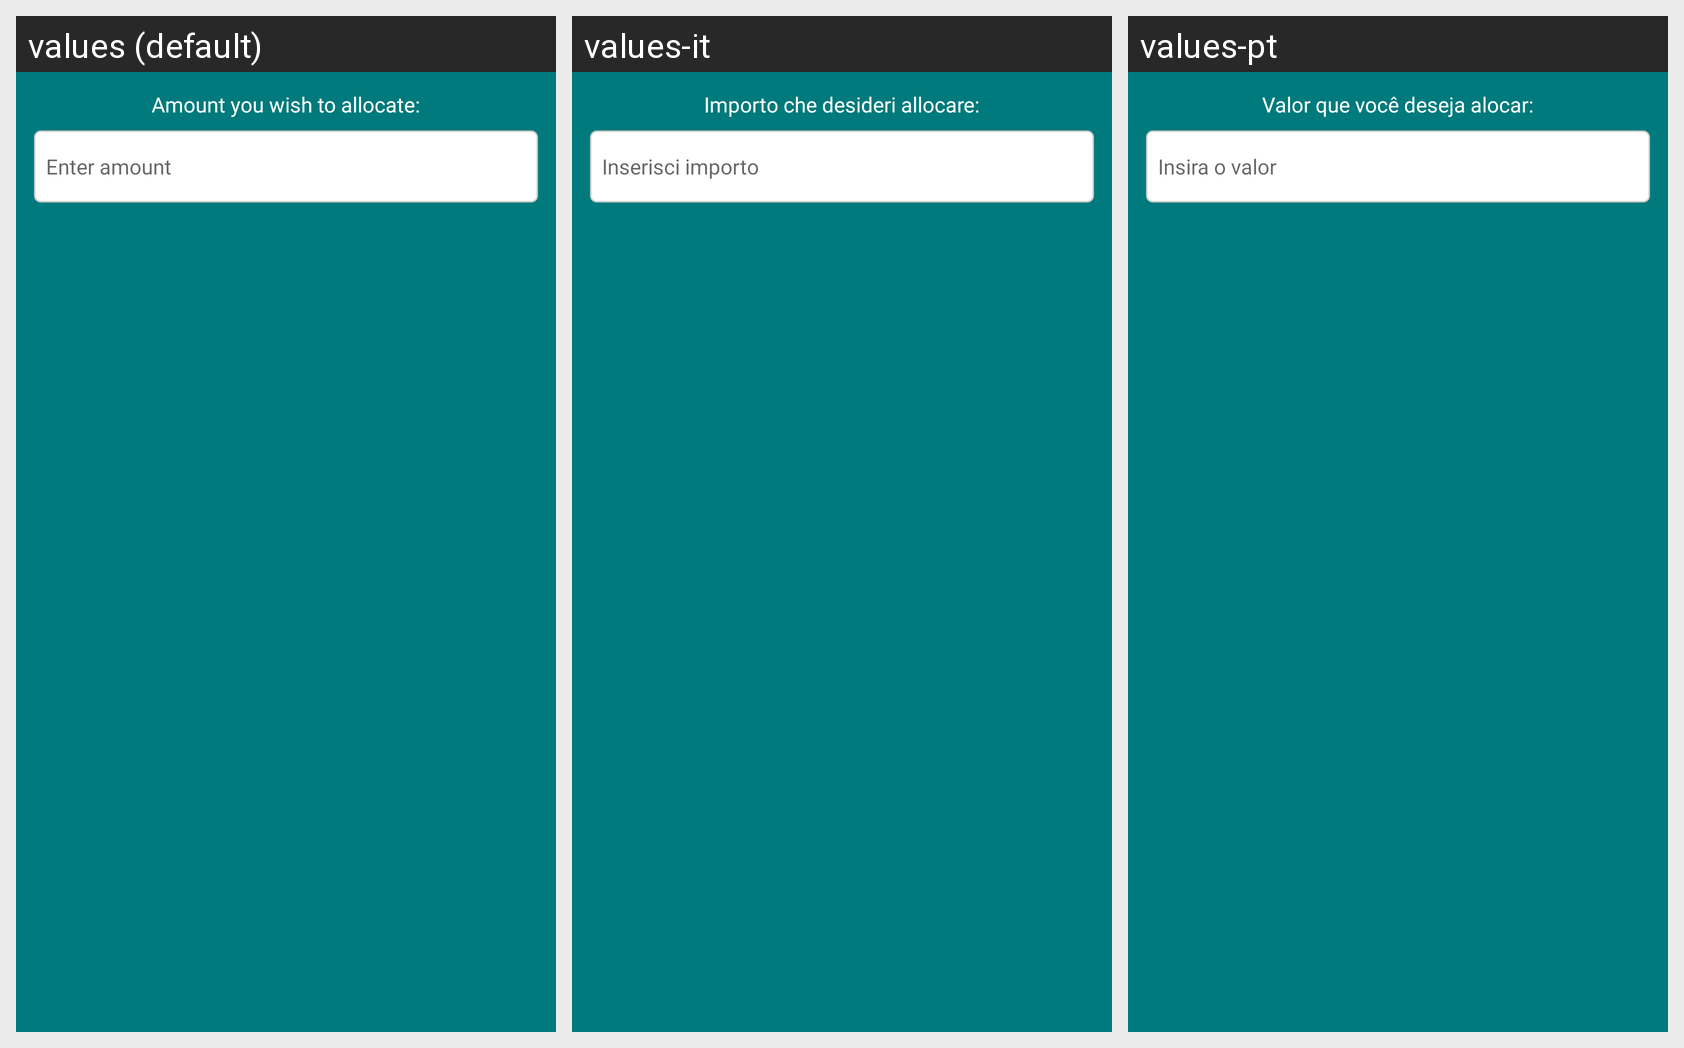

Here is an Android app screen in its default locale and in the app's own translations. Write out the translated-string differences for the strings that appear on this screen.
Android screen res/layout/dialog_allocation.xml rendered under 3 locales, left to right: values (default), values-it, values-pt. Device: Nexus 5 (rendered at 1080×1920; each locale shown at half size, 540×960, under a caption strip naming it); theme Theme.BudgetBrewer.
Other locales in the repository, not shown: values-de, values-es, values-fil, values-fr, values-hi, values-ja.
Strings drawn on this screen, with the default value and each locale's value (text and hints the layout hard-codes, and strings that could not be matched under every locale, appear in the picture but are not listed):

allocation_dialog_description
  values: Amount you wish to allocate:
  values-it: Importo che desideri allocare:
  values-pt: Valor que você deseja alocar:

allocation_amount_hint
  values: Enter amount
  values-it: Inserisci importo
  values-pt: Insira o valor
